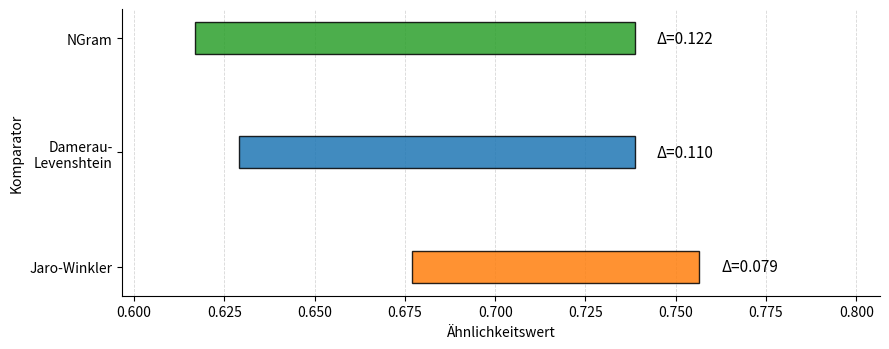

Recreate this plot in Python.
#!/usr/bin/env python3
import pandas as pd
import matplotlib.pyplot as plt

def main():
    df = pd.DataFrame({
        "Komparator": ["Damerau-\nLevenshtein", "Jaro-Winkler", "NGram"],
        "LOWER": [0.6289896764, 0.6770659617, 0.6167748234],
        "UPPER": [0.7386155202, 0.7565518687, 0.7386155202],
        "FN": [16, 12, 20],
    })

    df["Delta"] = df["UPPER"] - df["LOWER"]

    # Sortieren (besserer Komparator oben)
    df = df.sort_values("FN", ascending=True).reset_index(drop=True)

    # Farben passend zum kumulativen Plot (Matplotlib default cycle)
    color_map = {
        "Damerau-\nLevenshtein": "tab:blue",
        "Jaro-Winkler": "tab:orange",
        "NGram": "tab:green",
    }
    bar_colors = [color_map[k] for k in df["Komparator"]]

    # y-Positionen numerisch
    y_pos = list(range(len(df)))

    fig, ax = plt.subplots(figsize=(9, 3.6))

    # Horizontaler Balken von LOWER bis UPPER (Breite = Delta)
    ax.barh(
        y=y_pos,
        width=df["Delta"],
        left=df["LOWER"],
        height=0.28,
        color=bar_colors,        # <- NEU: Balkenfüllung pro Komparator
        alpha=0.85,
        edgecolor="black",       # <- NEU: alle Umrandungen schwarz
        linewidth=1.0,
    )

    # Marker + Text
    for i, r in df.iterrows():
        # Marker farblich passend zum Balken (optional, wirkt stimmiger)
        c = bar_colors[i]
        # ax.plot(r["LOWER"], i, marker="|", markersize=18, mew=2, color=c)
        # ax.plot(r["UPPER"], i, marker="|", markersize=18, mew=2, color=c)

        ax.text(
            r["UPPER"] + 0.006,
            i,
            f"Δ={r['Delta']:.3f}",
            va="center",
            fontsize=11,
        )

    # Achsenbeschriftung
    ax.set_yticks(y_pos)
    ax.set_yticklabels(df["Komparator"])

    ax.set_xlabel("Ähnlichkeitswert")
    ax.set_ylabel("Komparator")

    # X-Limits automatisch passend
    xmin = float(df["LOWER"].min()) - 0.02
    xmax = float(df["UPPER"].max()) + 0.05
    ax.set_xlim(xmin, xmax)

    # Dezentes Grid & cleaner Look
    ax.grid(axis="x", linestyle="--", linewidth=0.6, alpha=0.5)
    ax.set_axisbelow(True)
    ax.spines["top"].set_visible(False)
    ax.spines["right"].set_visible(False)

    plt.tight_layout()
    plt.savefig("possible_match_zone_bands.pdf")
    plt.savefig("possible_match_zone_bands.png", dpi=300)
    plt.close()

if __name__ == "__main__":
    main()
